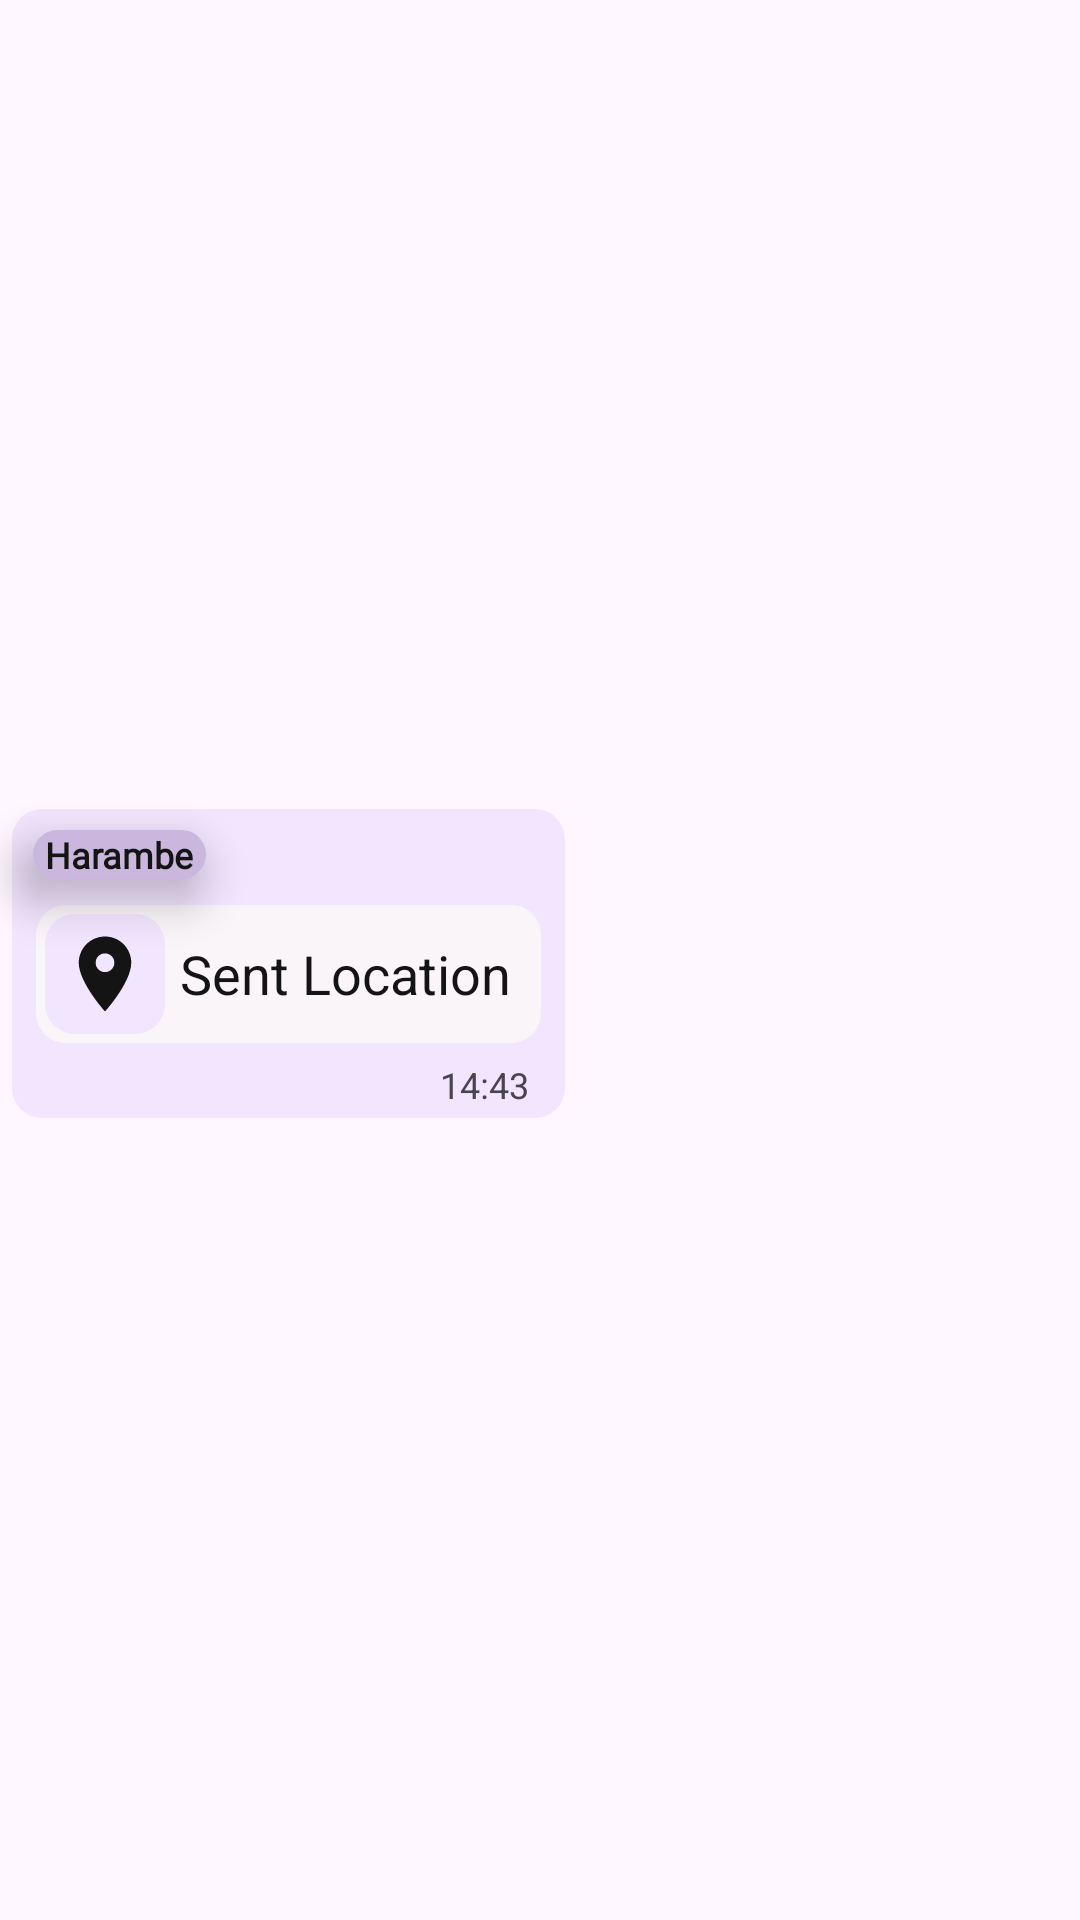

Write the Android layout XML for this screen, with the resource values it uses.
<!-- AndroidManifest.xml: application theme Theme.ConversationalIST -->
<!-- res/layout/location_chat_message_row_other.xml -->
<?xml version="1.0" encoding="utf-8"?>
<androidx.constraintlayout.widget.ConstraintLayout xmlns:android="http://schemas.android.com/apk/res/android"
        xmlns:app="http://schemas.android.com/apk/res-auto"
        xmlns:tools="http://schemas.android.com/tools"
        android:layout_width="match_parent"
        android:layout_height="wrap_content">

    <androidx.cardview.widget.CardView
            android:layout_width="match_parent"
            android:layout_height="wrap_content"
            app:cardBackgroundColor="@android:color/transparent"
            android:background="@android:color/transparent"
            app:cardElevation="0dp"
            app:layout_constraintBottom_toBottomOf="parent"
            app:layout_constraintEnd_toEndOf="parent"
            app:layout_constraintStart_toStartOf="parent"
            app:layout_constraintTop_toTopOf="parent">

        <androidx.constraintlayout.widget.ConstraintLayout
                android:layout_width="match_parent"
                android:layout_height="match_parent">

            <LinearLayout
                    android:id="@+id/linearLayout2"
                    android:layout_width="wrap_content"
                    android:layout_height="wrap_content"
                    android:layout_marginStart="4dp"
                    android:layout_marginTop="2dp"
                    android:background="@drawable/rounded_rectangle_their"
                    android:minWidth="35pt"
                    android:paddingStart="8dp"
                    android:paddingTop="32dp"
                    android:paddingEnd="8dp"
                    android:paddingBottom="25dp"
                    app:layout_constrainedWidth="true"
                    app:layout_constraintStart_toStartOf="parent"
                    app:layout_constraintTop_toTopOf="parent">

                <LinearLayout
                        android:id="@+id/location_container"
                        android:layout_width="wrap_content"
                        android:layout_height="wrap_content"
                        android:background="@drawable/location_message_background"
                        android:clickable="true"
                        android:paddingVertical="3dp"
                        android:paddingStart="3dp"
                        android:paddingEnd="10dp">

                    <ImageView
                            android:layout_width="40dp"
                            android:layout_height="40dp"
                            android:layout_marginEnd="5dp"
                            android:background="@drawable/rounded_rectangle_their"
                            android:paddingVertical="5dp"
                            android:src="@drawable/ic_baseline_location_on_24" />

                    <TextView
                            android:layout_width="wrap_content"
                            android:layout_height="wrap_content"
                            android:layout_gravity="center_vertical"
                            android:text="Sent Location"
                            android:textColor="@color/message_text"
                            android:textFontWeight="700"
                            android:textSize="18dp">

                    </TextView>
                </LinearLayout>
            </LinearLayout>

            <TextView
                    android:id="@+id/sender_name"
                    android:layout_width="wrap_content"
                    android:layout_height="wrap_content"
                    android:layout_marginStart="7dp"
                    android:background="@drawable/message_sender_background"
                    android:elevation="5pt"
                    android:fontFamily="@font/firacode_bold"
                    android:maxLines="1"
                    android:paddingVertical="-2dp"
                    android:paddingStart="4dp"
                    android:paddingEnd="4dp"
                    android:text="Harambe"
                    android:textColor="@color/message_text"
                    android:textFontWeight="700"
                    android:textSize="12sp"
                    app:layout_constraintStart_toStartOf="@+id/linearLayout2"
                    app:layout_constraintTop_toTopOf="@+id/linearLayout2"
                    android:layout_marginTop="7dp" />

            <TextView
                    android:id="@+id/text_message_time"
                    android:layout_width="wrap_content"
                    android:layout_height="wrap_content"
                    android:layout_marginEnd="12dp"

                    android:layout_marginBottom="3dp"
                    android:maxLines="1"
                    android:text="14:43"
                    android:textSize="12sp"
                    app:layout_constraintBottom_toBottomOf="parent"
                    app:layout_constraintEnd_toEndOf="@+id/linearLayout2" />
        </androidx.constraintlayout.widget.ConstraintLayout>
    </androidx.cardview.widget.CardView>
</androidx.constraintlayout.widget.ConstraintLayout>
<!-- resources referenced by this layout -->
<resources>
  <color name="message_text">#141414</color>
  <!-- drawable ic_baseline_location_on_24 (drawable) -->
  <vector android:height="24dp" android:tint="@color/message_text"
      android:viewportHeight="24" android:viewportWidth="24"
      android:width="24dp" xmlns:android="http://schemas.android.com/apk/res/android">
      <path android:fillColor="@color/message_text" android:pathData="M12,2C8.13,2 5,5.13 5,9c0,5.25 7,13 7,13s7,-7.75 7,-13c0,-3.87 -3.13,-7 -7,-7zM12,11.5c-1.38,0 -2.5,-1.12 -2.5,-2.5s1.12,-2.5 2.5,-2.5 2.5,1.12 2.5,2.5 -1.12,2.5 -2.5,2.5z"/>
  </vector>
  <!-- drawable location_message_background (drawable) -->
  <?xml version="1.0" encoding="utf-8"?>
  <shape xmlns:android="http://schemas.android.com/apk/res/android"
          android:shape="rectangle">
  
      <solid android:color="@color/statusbar_custom" />
  
      <corners android:radius="10dp" />
  
  </shape>
  <!-- drawable message_sender_background (drawable) -->
  <?xml version="1.0" encoding="utf-8"?>
  <shape xmlns:android="http://schemas.android.com/apk/res/android"
          android:shape="rectangle">
  
      <solid android:color="@color/message_sender_background" />
  
      <corners android:radius="10dp" />
  
  </shape>
  <!-- drawable rounded_rectangle_their (drawable) -->
  <?xml version="1.0" encoding="utf-8"?>
  <shape xmlns:android="http://schemas.android.com/apk/res/android"
          android:shape="rectangle">
  
      <solid android:color="@color/their_message_background" />
  
      <corners android:radius="10dp" />
  
  </shape>
  <style name="Theme.ConversationalIST" parent="Theme.Material3.DayNight">
          
          <item name="colorPrimary">#bab1c2</item>
          <item name="colorPrimaryVariant">@color/purple_700</item>
          <item name="colorOnPrimary">@color/white</item>
          
          <item name="colorSecondary">@color/teal_200</item>
          <item name="colorSecondaryVariant">@color/teal_700</item>
          <item name="colorOnSecondary">@color/white</item>
          
          <item name="android:statusBarColor">@android:color/transparent</item>
          <item name="android:windowLightStatusBar">true</item>
          
      </style>
  <color name="statusbar_custom">#faf5f9</color>
  <color name="message_sender_background">#cbb7de</color>
  <color name="their_message_background">#f2e6ff</color>
  <color name="purple_700">#FF3700B3</color>
  <color name="white">#FFFFFFFF</color>
  <color name="teal_200">#FF03DAC5</color>
  <color name="teal_700">#FF018786</color>
</resources>
